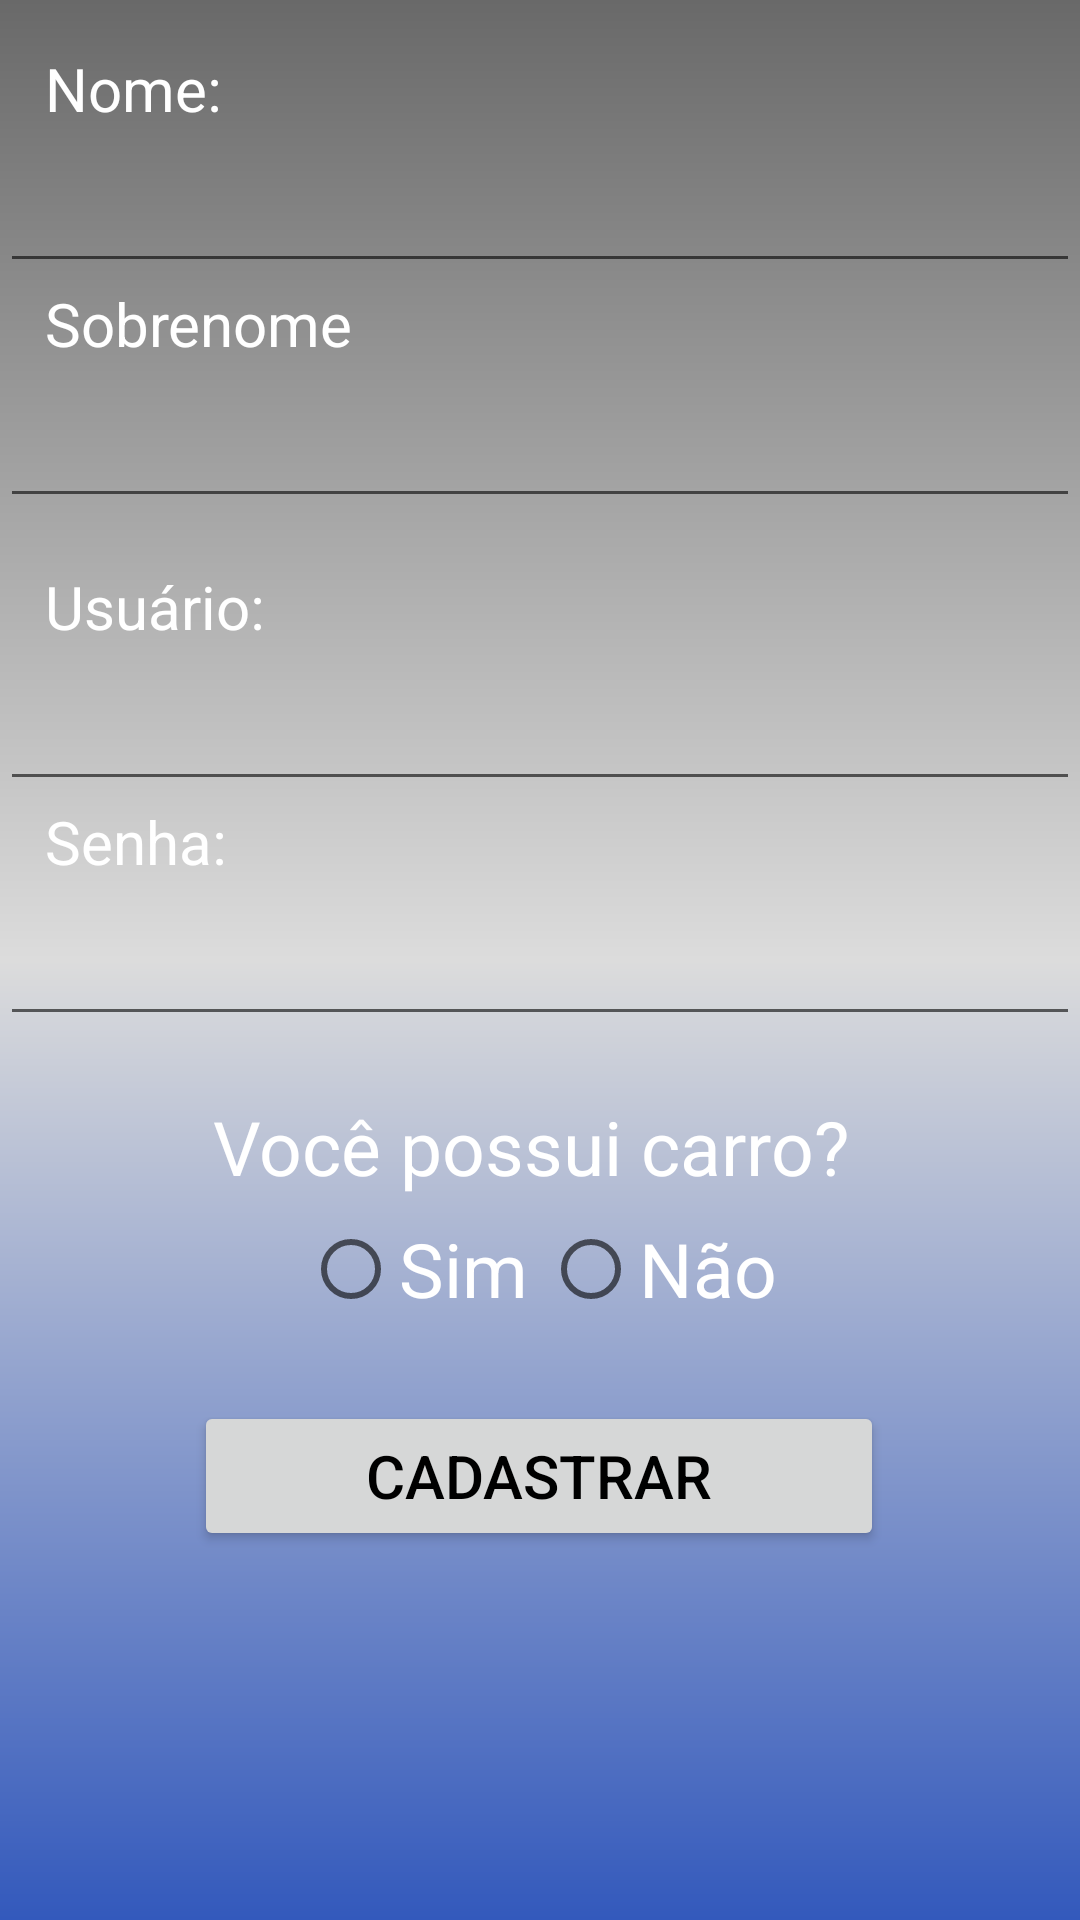

Reconstruct the res/layout file that produces this screen, plus the resources it refers to.
<!-- AndroidManifest.xml: application theme Theme.Levaeu -->
<!-- res/layout/activity_tela_cad.xml -->
<?xml version="1.0" encoding="utf-8"?>
<androidx.constraintlayout.widget.ConstraintLayout xmlns:android="http://schemas.android.com/apk/res/android"
    xmlns:app="http://schemas.android.com/apk/res-auto"
    xmlns:tools="http://schemas.android.com/tools"
    android:layout_width="match_parent"
    android:layout_height="match_parent"
    tools:context=".Tela_cad"
    android:background="@drawable/cad_background">


    <TextView
        android:id="@+id/nome"
        android:layout_width="wrap_content"
        android:layout_height="wrap_content"
        android:layout_marginTop="16dp"
        android:text="Nome:"
        android:textColor="@color/white"
        android:textSize="20sp"
        app:layout_constraintEnd_toEndOf="parent"
        app:layout_constraintHorizontal_bias="0.0"
        android:layout_marginLeft="15sp"
        app:layout_constraintStart_toStartOf="parent"
        app:layout_constraintTop_toTopOf="parent" />
    <EditText
        android:id="@+id/cad_nome"
        android:layout_marginTop="10dp"
        app:layout_constraintTop_toBottomOf="@+id/nome"
        app:layout_constraintEnd_toEndOf="parent"
        app:layout_constraintStart_toStartOf="parent"
        android:layout_width="match_parent"
        android:layout_height="wrap_content"
        android:ems="10"
        android:inputType="textPersonName"
        tools:layout_editor_absoluteX="12dp"
        tools:layout_editor_absoluteY="35dp" />
    <TextView
        android:id="@+id/sobrenome"
        android:layout_width="wrap_content"
        android:layout_height="wrap_content"
        android:text="Sobrenome"
        android:textColor="@color/white"
        android:textSize="20sp"
        android:layout_marginLeft="15sp"
        app:layout_constraintHorizontal_bias="0.0"
        app:layout_constraintEnd_toEndOf="parent"
        app:layout_constraintStart_toStartOf="parent"
        app:layout_constraintTop_toBottomOf="@+id/cad_nome"
        tools:layout_editor_absoluteX="15dp"
        tools:layout_editor_absoluteY="78dp" />
    <EditText
        android:id="@+id/cad_sobrenome"
        android:layout_width="match_parent"
        android:layout_height="wrap_content"
        android:layout_marginTop="10dp"
        android:ems="10"
        android:inputType="textPersonName"
        app:layout_constraintEnd_toEndOf="parent"
        app:layout_constraintHorizontal_bias="0.0"
        app:layout_constraintStart_toStartOf="parent"
        app:layout_constraintTop_toBottomOf="@+id/sobrenome" />
    <TextView
        android:id="@+id/usuario"
        android:layout_width="wrap_content"
        android:layout_height="wrap_content"
        android:layout_marginTop="16dp"
        android:text="Usuário:"
        android:textColor="@color/white"
        android:textSize="20sp"
        app:layout_constraintEnd_toEndOf="parent"
        app:layout_constraintHorizontal_bias="0.0"
        android:layout_marginLeft="15sp"
        app:layout_constraintStart_toStartOf="parent"
        app:layout_constraintTop_toBottomOf="@id/cad_sobrenome" />
    <EditText
        android:id="@+id/cad_usuario"
        android:layout_marginTop="10dp"
        app:layout_constraintTop_toBottomOf="@+id/usuario"
        app:layout_constraintEnd_toEndOf="parent"
        app:layout_constraintStart_toStartOf="parent"
        android:layout_width="match_parent"
        android:layout_height="wrap_content"
        android:ems="10"
        android:inputType="textPersonName"
        tools:layout_editor_absoluteX="12dp"
        tools:layout_editor_absoluteY="35dp" />

    <TextView
        android:id="@+id/senha"
        android:layout_width="wrap_content"
        android:layout_height="wrap_content"
        android:text="Senha:"
        android:textColor="@color/white"
        android:textSize="20sp"
        android:layout_marginLeft="15sp"
        app:layout_constraintHorizontal_bias="0.0"
        app:layout_constraintEnd_toEndOf="parent"
        app:layout_constraintStart_toStartOf="parent"
        app:layout_constraintTop_toBottomOf="@+id/cad_usuario"
        tools:layout_editor_absoluteX="15dp"
        tools:layout_editor_absoluteY="78dp" />

    <EditText
        android:id="@+id/cad_senha"
        android:layout_width="match_parent"
        android:layout_height="wrap_content"
        android:layout_marginTop="10dp"
        android:ems="10"
        android:inputType="textPassword"
        app:layout_constraintEnd_toEndOf="parent"
        app:layout_constraintHorizontal_bias="0.0"
        app:layout_constraintStart_toStartOf="parent"
        app:layout_constraintTop_toBottomOf="@+id/senha" />
    <TextView
        android:id="@+id/pergunta"
        android:layout_width="match_parent"
        android:layout_height="wrap_content"
        android:gravity="center"
        android:text="Você possui carro? "
        android:textSize="25dp"
        android:layout_marginTop="20dp"
        android:textColor="@color/white"
        app:layout_constraintEnd_toEndOf="parent"
        app:layout_constraintHorizontal_bias="0.0"
        app:layout_constraintStart_toStartOf="parent"
        app:layout_constraintTop_toBottomOf="@+id/cad_senha"/>

    <RadioGroup

        android:id="@+id/radioGrupo"
        android:layout_width="match_parent"
        android:layout_height="wrap_content"
        android:gravity="center|top"
        android:orientation="horizontal"
        app:layout_constraintEnd_toEndOf="parent"
        app:layout_constraintStart_toStartOf="parent"
        app:layout_constraintTop_toBottomOf="@id/pergunta">

        <RadioButton
            android:id="@+id/radioSim"
            android:layout_width="wrap_content"
            android:onClick="radioButtonOnClick"
            android:layout_height="wrap_content"
            android:text="Sim"
            android:textColor="@color/white"
            android:textSize="25dp" />

        <RadioButton
            android:id="@+id/radioNao"
            android:layout_width="wrap_content"
            android:layout_height="wrap_content"
            android:onClick="radioButtonOnClick"
            android:layout_marginLeft="5dp"
            android:text="Não"
            android:textColor="@color/white"
            android:textSize="25dp" />
    </RadioGroup>

    <androidx.appcompat.widget.AppCompatButton
        android:id="@+id/cad_pass_btn"
        style="@style/button_cadastrar"
        android:layout_width="230dp"
        android:layout_height="50sp"
        android:layout_gravity="center"
        android:layout_marginTop="20sp"
        android:onClick="onClickCadastrar"
        android:text="cadastrar"
        android:textColor="@color/black"
        android:textSize="20dp"
        app:layout_constraintEnd_toEndOf="parent"
        app:layout_constraintHorizontal_bias="0.497"
        app:layout_constraintStart_toStartOf="parent"
        app:layout_constraintTop_toBottomOf="@+id/radioGrupo" />
</androidx.constraintlayout.widget.ConstraintLayout>
<!-- resources referenced by this layout -->
<resources>
  <color name="black">#FF000000</color>
  <color name="white">#FFFFFFFF</color>
  <!-- drawable cad_background (drawable) -->
  <?xml version="1.0" encoding="utf-8"?>
  <shape xmlns:android="http://schemas.android.com/apk/res/android">
      <gradient
          android:startColor="@color/blue"
          android:centerColor="@color/silver_light"
          android:endColor="@color/silver"
          android:angle="90"/>
  </shape>
  <style name="button_cadastrar">
          <item name="android:layout_width">match_parent</item>
          <item name="android:layout_height">wrap_content</item>
      </style>
  <style name="Theme.Levaeu" parent="Theme.MaterialComponents.DayNight.DarkActionBar">
          
          <item name="colorPrimary">@color/purple_500</item>
          <item name="colorPrimaryVariant">@color/purple_700</item>
          <item name="colorOnPrimary">@color/white</item>
          
          <item name="colorSecondary">@color/teal_200</item>
          <item name="colorSecondaryVariant">@color/teal_700</item>
          <item name="colorOnSecondary">@color/black</item>
          
          <item name="android:statusBarColor" tools:targetApi="l">?attr/colorPrimaryVariant</item>
          
      </style>
  <color name="blue">#3359BC</color>
  <color name="silver_light">#DCDCDC</color>
  <color name="silver">#696969</color>
  <color name="purple_500">#FF6200EE</color>
  <color name="purple_700">#FF3700B3</color>
  <color name="teal_200">#FF03DAC5</color>
  <color name="teal_700">#FF018786</color>
</resources>
